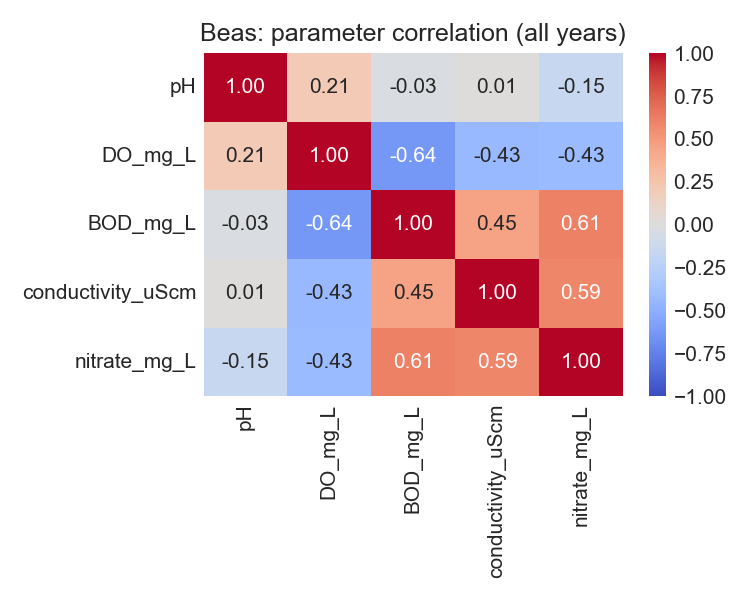

The file beside this chart, header and first rows:
, pH, DO_mg_L, BOD_mg_L, conductivity_uScm, nitrate_mg_L
pH, 1.0, 0.2081, -0.03054, 0.01451, -0.1494
DO_mg_L, 0.2081, 1.0, -0.6356, -0.4348, -0.4282
BOD_mg_L, -0.03054, -0.6356, 1.0, 0.4491, 0.6112
conductivity_uScm, 0.01451, -0.4348, 0.4491, 1.0, 0.5921
nitrate_mg_L, -0.1494, -0.4282, 0.6112, 0.5921, 1.0
